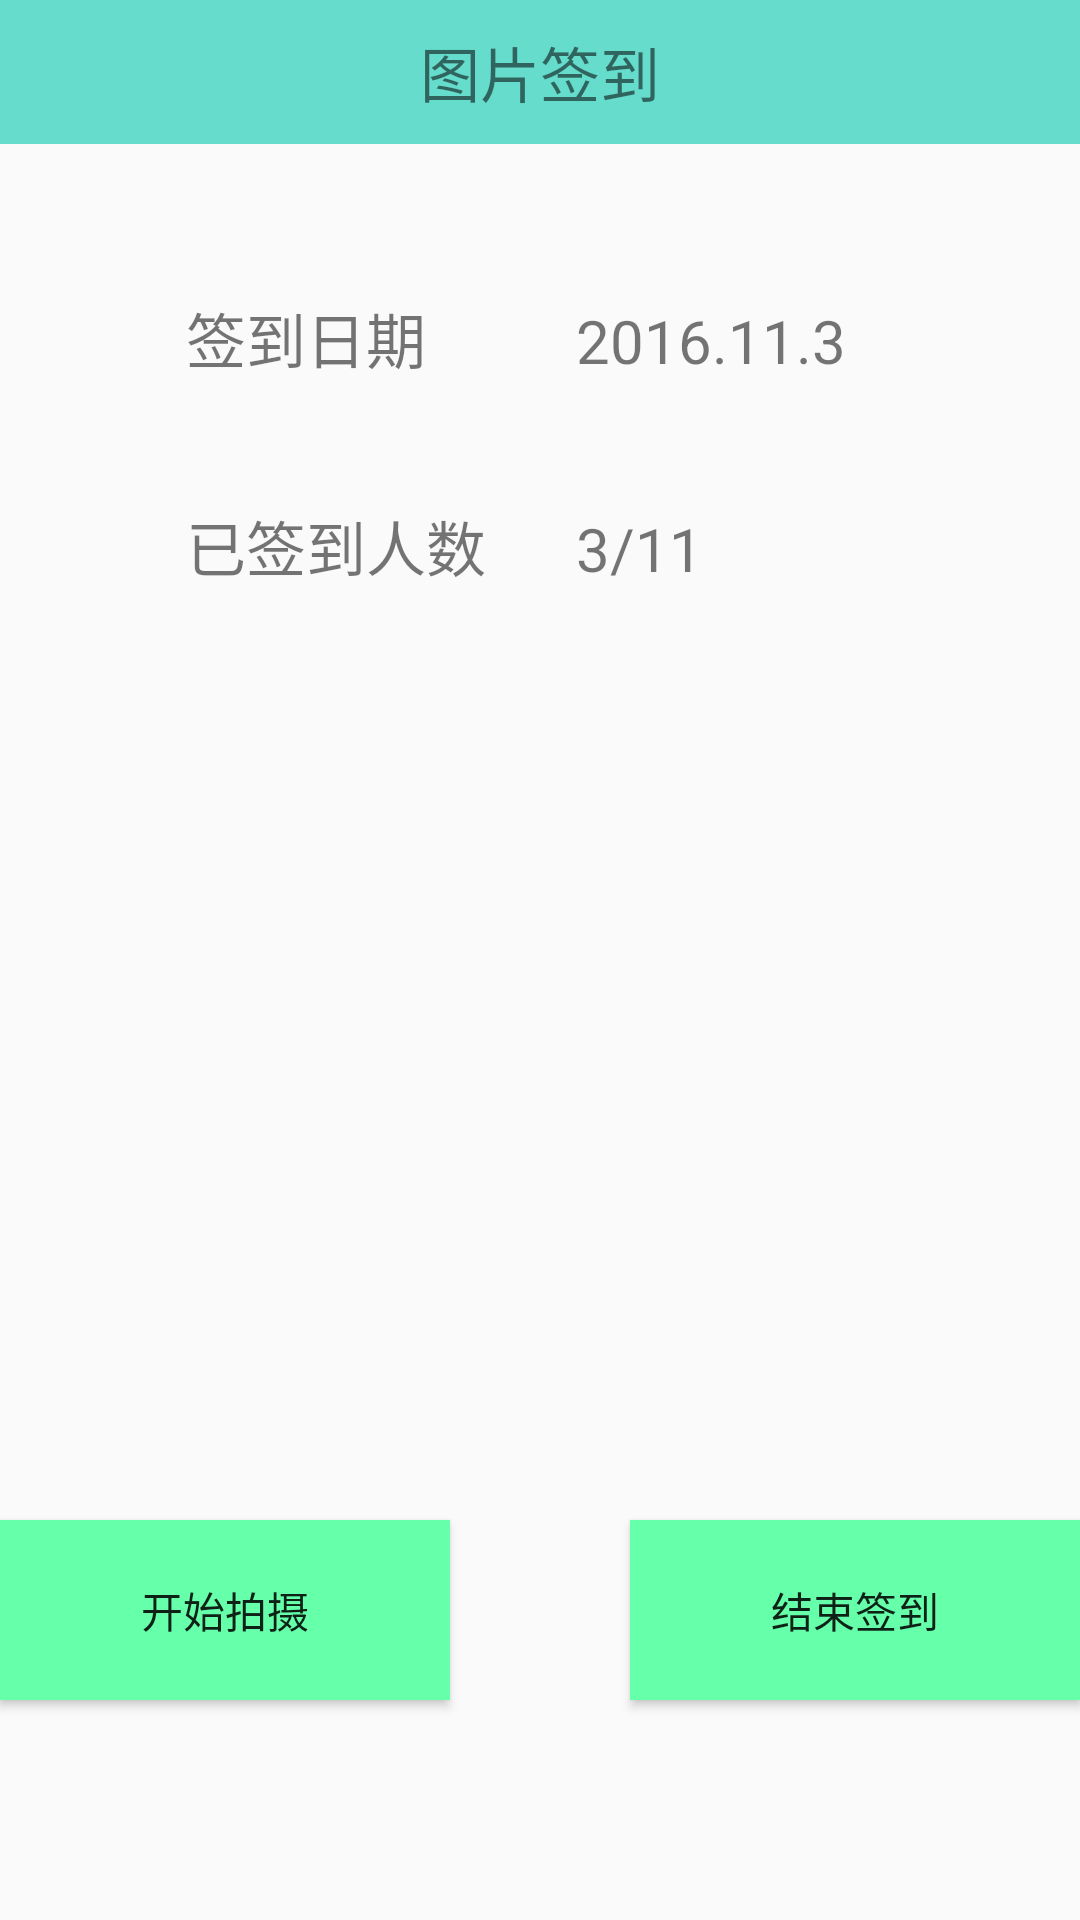

This screen was rendered from an Android layout file. Write that file and the resources it references.
<!-- AndroidManifest.xml: application theme AppTheme -->
<!-- res/layout/activity_piccount.xml -->
<?xml version="1.0" encoding="utf-8"?>
<RelativeLayout xmlns:android="http://schemas.android.com/apk/res/android"
    android:orientation="vertical" android:layout_width="match_parent"
    android:layout_height="match_parent">

    <TextView
        android:text="图片签到"
        android:gravity="center"
        android:textSize="20sp"
        android:layout_width="match_parent"
        android:layout_height="48dp"
        android:id="@+id/title_piccount"
        android:background="#66ddcc"
        android:layout_alignParentTop="true"
        android:layout_alignParentLeft="true"
        android:layout_alignParentStart="true" />

    <TextView
        android:text="签到日期"
        android:layout_width="wrap_content"
        android:layout_height="wrap_content"
        android:layout_below="@+id/title_piccount"
        android:layout_alignParentLeft="true"
        android:layout_alignParentStart="true"
        android:layout_marginLeft="62dp"
        android:layout_marginStart="62dp"
        android:layout_marginTop="50dp"
        android:textSize="20sp"
        android:id="@+id/textView_piccount_1"
        />


    <TextView
        android:id="@+id/textView_piccount_2"
        android:text="2016.11.3"
        android:layout_width="wrap_content"
        android:layout_height="wrap_content"
        android:textSize="20sp"
        android:layout_alignBaseline="@+id/textView_piccount_1"
        android:layout_alignBottom="@+id/textView_piccount_1"
        android:layout_toRightOf="@+id/textView_piccount_1"
        android:layout_toEndOf="@+id/textView_piccount_1"
        android:layout_marginLeft="50dp"
        android:layout_marginStart="50dp" />
    <TextView
        android:text="已签到人数"
        android:layout_width="wrap_content"
        android:layout_height="wrap_content"
        android:textSize="20sp"
        android:id="@+id/textView_piccount_3"
        android:layout_below="@+id/textView_piccount_1"
        android:layout_marginTop="40dp"
        android:layout_alignLeft="@+id/textView_piccount_1"
        android:layout_alignStart="@+id/textView_piccount_1"
        />

    <TextView
        android:text="3/11"
        android:layout_width="wrap_content"
        android:layout_height="wrap_content"
        android:textSize="20sp"
        android:id="@+id/textView_piccount_4"
        android:layout_alignBaseline="@+id/textView_piccount_3"
        android:layout_alignBottom="@+id/textView_piccount_3"
        android:layout_alignLeft="@+id/textView_piccount_2"
        android:layout_alignStart="@+id/textView_piccount_2" />

    <ListView

        android:id="@android:id/list"
        android:layout_width="match_parent"
        android:layout_height="300dp"
        android:layout_below="@id/textView_piccount_3">

    </ListView>
    <Button
        android:id="@+id/button_piccount_1"
        android:layout_width="150dp"
        android:layout_height="60dp"
        android:text="开始拍摄"
        android:background="@color/colorButton"
        android:layout_below="@android:id/list"
        android:layout_marginTop="10dp"

        android:layout_alignParentLeft="true"
        android:layout_alignParentStart="true" />
    <Button
        android:id="@+id/button_piccount_2"
        android:layout_width="150dp"
        android:layout_height="60dp"
        android:text="结束签到"
        android:background="@color/colorButton"
        android:layout_alignTop="@id/button_piccount_1"
        android:layout_alignParentRight="true"
         />


</RelativeLayout>
<!-- resources referenced by this layout -->
<resources>
  <color name="colorButton">#66ffaa</color>
  <style name="AppTheme" parent="Theme.AppCompat.Light.NoActionBar">
          
          <item name="colorPrimary">#66ddcc</item>
          <item name="colorPrimaryDark">#66cccc</item>
          <item name="colorAccent">@color/colorAccent</item>
  
      </style>
  <color name="colorAccent">#FF4081</color>
</resources>
